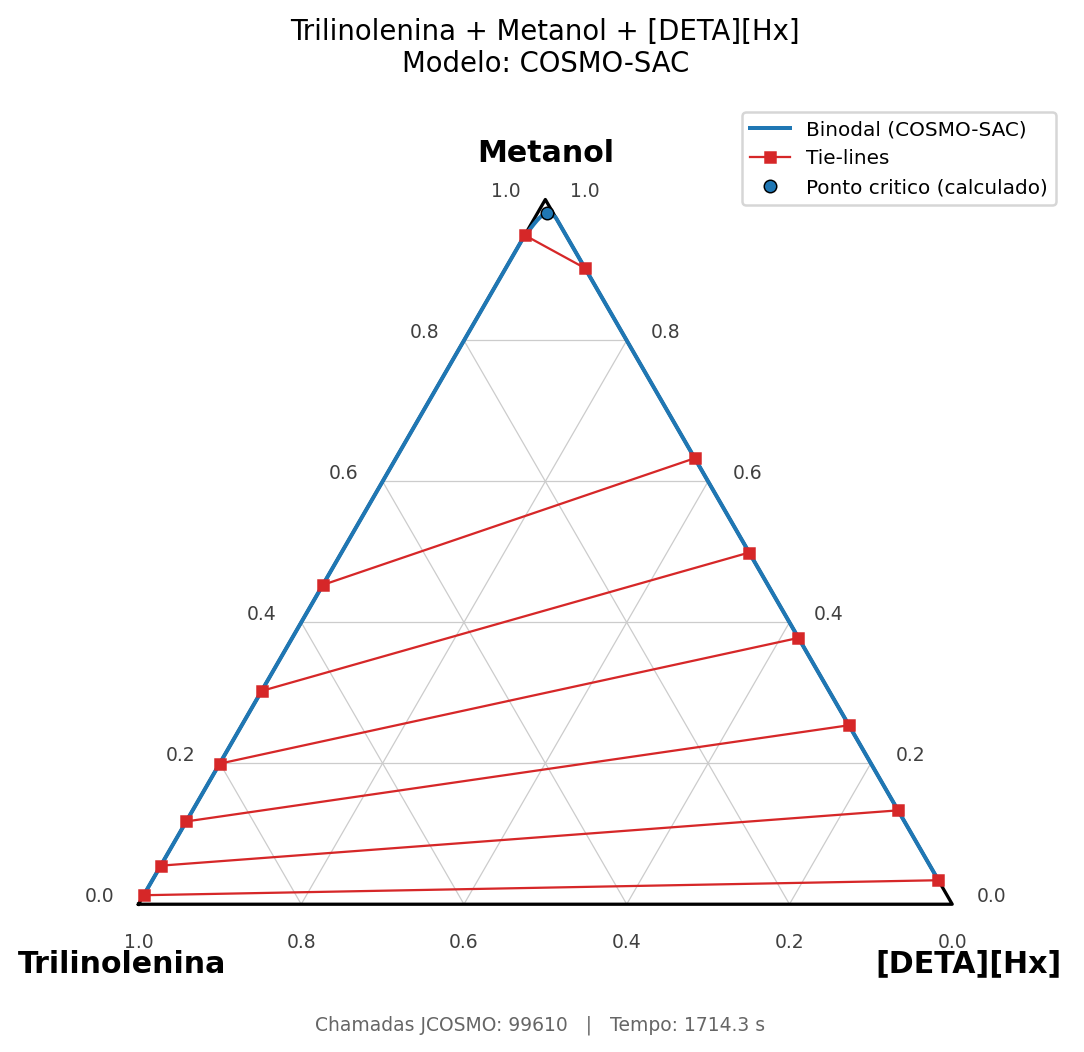

Source data for this figure (header and first rows):
xa_comp1, xa_comp2, xa_comp3, xb_comp1, xb_comp2, xb_comp3
0.05031, 0.949, 0.000708, 0.000029, 0.9026, 0.09734
0.07774, 0.922, 0.000240, 0.000011, 0.8835, 0.1165
0.09123, 0.9086, 0.000153, 0.000008, 0.8766, 0.1234
0.1235, 0.8764, 0.000061, 0.000004, 0.8631, 0.1369
0.1283, 0.8717, 0.000054, 0.000004, 0.8612, 0.1388
0.1312, 0.8687, 0.000050, 0.000004, 0.8601, 0.1399
0.17, 0.83, 0.000021, 0.000002, 0.8454, 0.1546
0.1744, 0.8256, 0.000020, 0.000002, 0.8437, 0.1563
0.1803, 0.8196, 0.000017, 0.000002, 0.8414, 0.1586
0.1887, 0.8113, 0.000015, 0.000002, 0.8381, 0.1619
0.2074, 0.7926, 0.000011, 0.000001, 0.8304, 0.1696
0.2166, 0.7834, 0.000009, 0.000001, 0.8266, 0.1734
0.2278, 0.7722, 0.000008, 0.000001, 0.8218, 0.1782
0.2414, 0.7586, 0.000006, 0.000001, 0.8158, 0.1842
0.2439, 0.7561, 0.000006, 0.000001, 0.8147, 0.1853
0.2561, 0.7439, 0.000005, 0.000000, 0.8091, 0.1909
0.2574, 0.7426, 0.000005, 0.000000, 0.8085, 0.1915
0.2702, 0.7298, 0.000004, 0.000000, 0.8026, 0.1974
0.2795, 0.7205, 0.000004, 0.000000, 0.7981, 0.2019
0.2859, 0.7141, 0.000004, 0.000000, 0.795, 0.205
0.2937, 0.7063, 0.000003, 0.000000, 0.7911, 0.2089
0.3032, 0.6968, 0.000003, 0.000000, 0.7864, 0.2136
0.3144, 0.6856, 0.000003, 0.000000, 0.7806, 0.2194
0.3215, 0.6785, 0.000002, 0.000000, 0.7769, 0.2231
0.3261, 0.6739, 0.000002, 0.000000, 0.7745, 0.2255
0.33, 0.67, 0.000002, 0.000000, 0.7724, 0.2276
0.3438, 0.6562, 0.000002, 0.000000, 0.765, 0.235
0.3465, 0.6535, 0.000002, 0.000000, 0.7635, 0.2365
0.3489, 0.6511, 0.000002, 0.000000, 0.7622, 0.2378
0.362, 0.638, 0.000002, 0.000000, 0.7549, 0.2451
0.3637, 0.6363, 0.000002, 0.000000, 0.7539, 0.2461
0.3653, 0.6347, 0.000002, 0.000000, 0.753, 0.247
0.3814, 0.6186, 0.000001, 0.000000, 0.7438, 0.2562
0.3822, 0.6178, 0.000001, 0.000000, 0.7433, 0.2567
0.383, 0.617, 0.000001, 0.000000, 0.7428, 0.2572
0.3993, 0.6007, 0.000001, 0.000000, 0.7332, 0.2668
0.3995, 0.6005, 0.000001, 0.000000, 0.733, 0.267
0.4172, 0.5828, 0.000001, 0.000000, 0.7223, 0.2777
0.4341, 0.5659, 0.000001, 0.000000, 0.7117, 0.2883
0.4345, 0.5655, 0.000001, 0.000000, 0.7114, 0.2886
0.4349, 0.5651, 0.000001, 0.000000, 0.7112, 0.2888
0.4502, 0.5498, 0.000001, 0.000000, 0.7013, 0.2987
0.4512, 0.5488, 0.000001, 0.000000, 0.7007, 0.2993
0.4517, 0.5483, 0.000001, 0.000000, 0.7003, 0.2997
0.4672, 0.5328, 0.000001, 0.000000, 0.6901, 0.3099
0.4677, 0.5323, 0.000001, 0.000000, 0.6898, 0.3102
0.4682, 0.5318, 0.000001, 0.000000, 0.6894, 0.3106
0.4686, 0.5314, 0.000001, 0.000000, 0.6891, 0.3109
0.4839, 0.5161, 0.000001, 0.000000, 0.6787, 0.3213
0.4844, 0.5156, 0.000001, 0.000000, 0.6784, 0.3216
0.4851, 0.5149, 0.000001, 0.000000, 0.6779, 0.3221
0.5005, 0.4995, 0.000001, 0.000000, 0.6671, 0.3329
0.5009, 0.4991, 0.000001, 0.000000, 0.6668, 0.3332
0.5166, 0.4834, 0.000000, 0.000000, 0.6555, 0.3445
0.5167, 0.4833, 0.000000, 0.000000, 0.6555, 0.3445
0.5317, 0.4683, 0.000000, 0.000000, 0.6444, 0.3556
0.5326, 0.4673, 0.000000, 0.000000, 0.6437, 0.3563
0.5469, 0.4531, 0.000000, 0.000000, 0.6329, 0.3671
0.5475, 0.4525, 0.000000, 0.000000, 0.6324, 0.3676
0.5489, 0.4511, 0.000000, 0.000000, 0.6313, 0.3687
... 284 more rows
